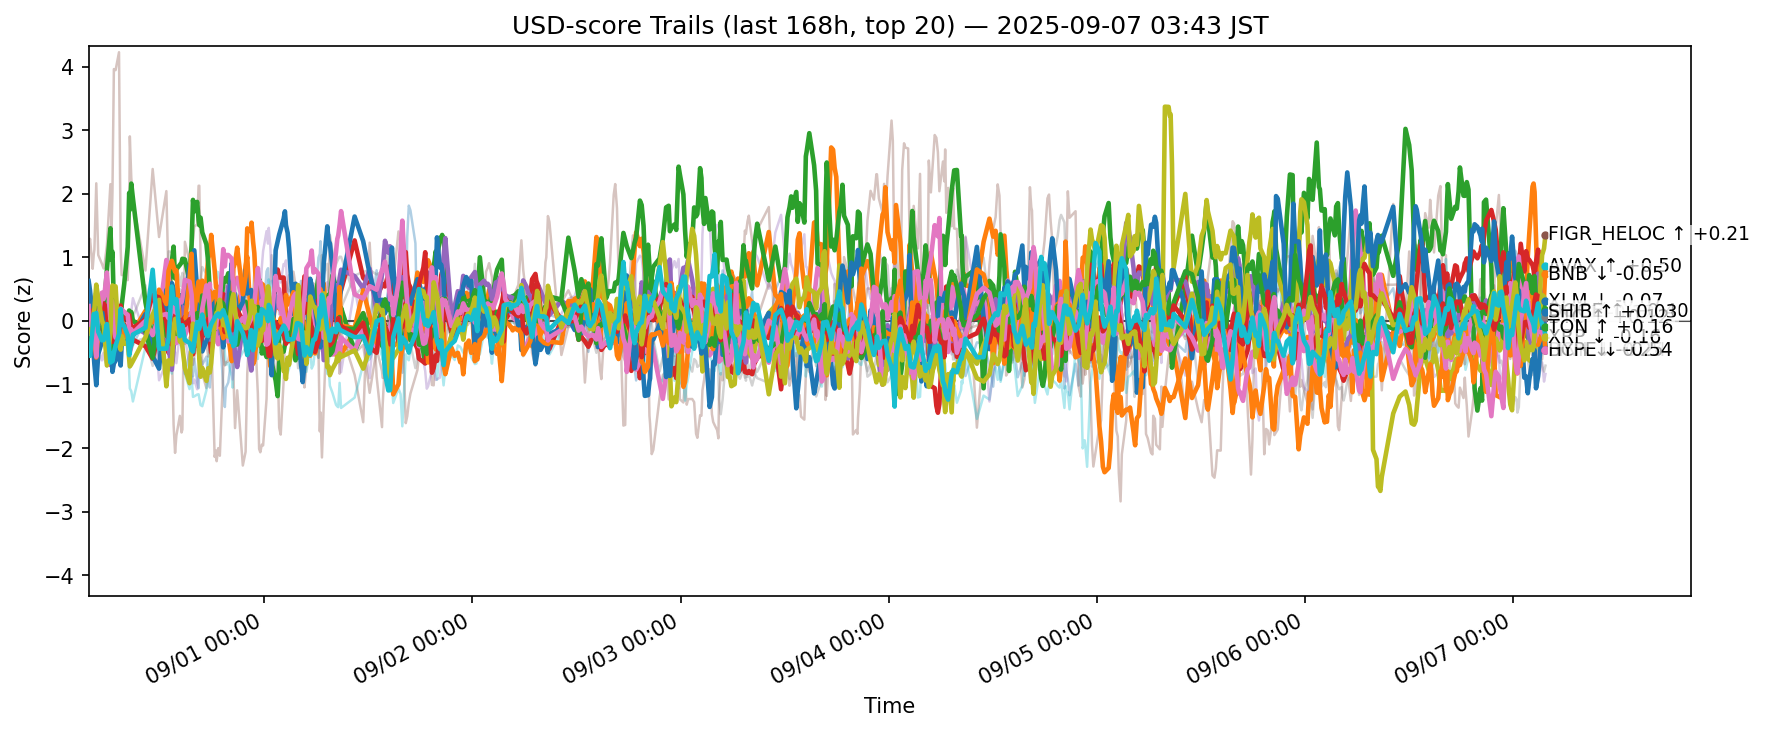

The data file committed next to this chart (first rows):
ts, side, symbol, score
2025-08-30 18:44:47.683489+00:00, usd, ADA, -0.5948
2025-08-30 18:44:47.683489+00:00, usd, AVAX, 0.2054
2025-08-30 18:44:47.683489+00:00, usd, BCH, 0.1237
2025-08-30 18:44:47.683489+00:00, usd, BNB, 0.03635
2025-08-30 18:44:47.683489+00:00, usd, BTC, -0.093
2025-08-30 18:44:47.683489+00:00, usd, CRO, 1.138
2025-08-30 18:44:47.683489+00:00, usd, DOGE, 0.01466
2025-08-30 18:44:47.683489+00:00, usd, ETH, -0.2483
2025-08-30 18:44:47.683489+00:00, usd, HBAR, -0.4784
2025-08-30 18:44:47.683489+00:00, usd, HYPE, 0.6273
2025-08-30 18:44:47.683489+00:00, usd, LINK, 0.08925
2025-08-30 18:44:47.683489+00:00, usd, LTC, -0.3223
2025-08-30 18:44:47.683489+00:00, usd, SHIB, 0.02908
2025-08-30 18:44:47.683489+00:00, usd, SOL, -0.1102
2025-08-30 18:44:47.683489+00:00, usd, SUI, -0.1
2025-08-30 18:44:47.683489+00:00, usd, TON, 0.2333
2025-08-30 18:44:47.683489+00:00, usd, TRX, -0.1535
2025-08-30 18:44:47.683489+00:00, usd, UNI, 0.1447
2025-08-30 18:44:47.683489+00:00, usd, XLM, -0.1375
2025-08-30 18:44:47.683489+00:00, usd, XRP, -0.4603
2025-08-30 18:54:18.863450+00:00, usd, ADA, -0.3522
2025-08-30 18:54:18.863450+00:00, usd, AVAX, 0.3983
2025-08-30 18:54:18.863450+00:00, usd, BCH, 0.06048
2025-08-30 18:54:18.863450+00:00, usd, BNB, -0.0107
2025-08-30 18:54:18.863450+00:00, usd, BTC, -0.07238
2025-08-30 18:54:18.863450+00:00, usd, CRO, 1.292
2025-08-30 18:54:18.863450+00:00, usd, DOGE, 0.03717
2025-08-30 18:54:18.863450+00:00, usd, ETH, -0.4028
2025-08-30 18:54:18.863450+00:00, usd, HBAR, -0.1578
2025-08-30 18:54:18.863450+00:00, usd, HYPE, 0.4724
2025-08-30 18:54:18.863450+00:00, usd, LINK, -0.08633
2025-08-30 18:54:18.863450+00:00, usd, LTC, -0.225
2025-08-30 18:54:18.863450+00:00, usd, SHIB, -0.1617
2025-08-30 18:54:18.863450+00:00, usd, SOL, 0.575
2025-08-30 18:54:18.863450+00:00, usd, SUI, -0.01744
2025-08-30 18:54:18.863450+00:00, usd, TON, -0.2038
2025-08-30 18:54:18.863450+00:00, usd, TRX, -0.4042
2025-08-30 18:54:18.863450+00:00, usd, UNI, -0.0393
2025-08-30 18:54:18.863450+00:00, usd, XLM, -0.207
2025-08-30 18:54:18.863450+00:00, usd, XRP, -0.5508
2025-08-30 19:12:29.757125+00:00, usd, ADA, -0.3451
2025-08-30 19:12:29.757125+00:00, usd, AVAX, 0.04696
2025-08-30 19:12:29.757125+00:00, usd, BCH, 0.1478
2025-08-30 19:12:29.757125+00:00, usd, BNB, -0.01732
2025-08-30 19:12:29.757125+00:00, usd, BTC, 0.0426
2025-08-30 19:12:29.757125+00:00, usd, CRO, 0.8197
2025-08-30 19:12:29.757125+00:00, usd, DOGE, 0.08714
2025-08-30 19:12:29.757125+00:00, usd, ETH, -0.2332
2025-08-30 19:12:29.757125+00:00, usd, HBAR, -0.1188
2025-08-30 19:12:29.757125+00:00, usd, HYPE, -0.01608
2025-08-30 19:12:29.757125+00:00, usd, LINK, -0.1913
2025-08-30 19:12:29.757125+00:00, usd, LTC, -0.01733
2025-08-30 19:12:29.757125+00:00, usd, SHIB, 0.07712
2025-08-30 19:12:29.757125+00:00, usd, SOL, -0.1437
2025-08-30 19:12:29.757125+00:00, usd, SUI, -0.01731
2025-08-30 19:12:29.757125+00:00, usd, TON, -0.001107
2025-08-30 19:12:29.757125+00:00, usd, TRX, 0.01554
2025-08-30 19:12:29.757125+00:00, usd, UNI, 0.009834
2025-08-30 19:12:29.757125+00:00, usd, XLM, -0.08971
2025-08-30 19:12:29.757125+00:00, usd, XRP, -0.1123
... 12,600 more rows
